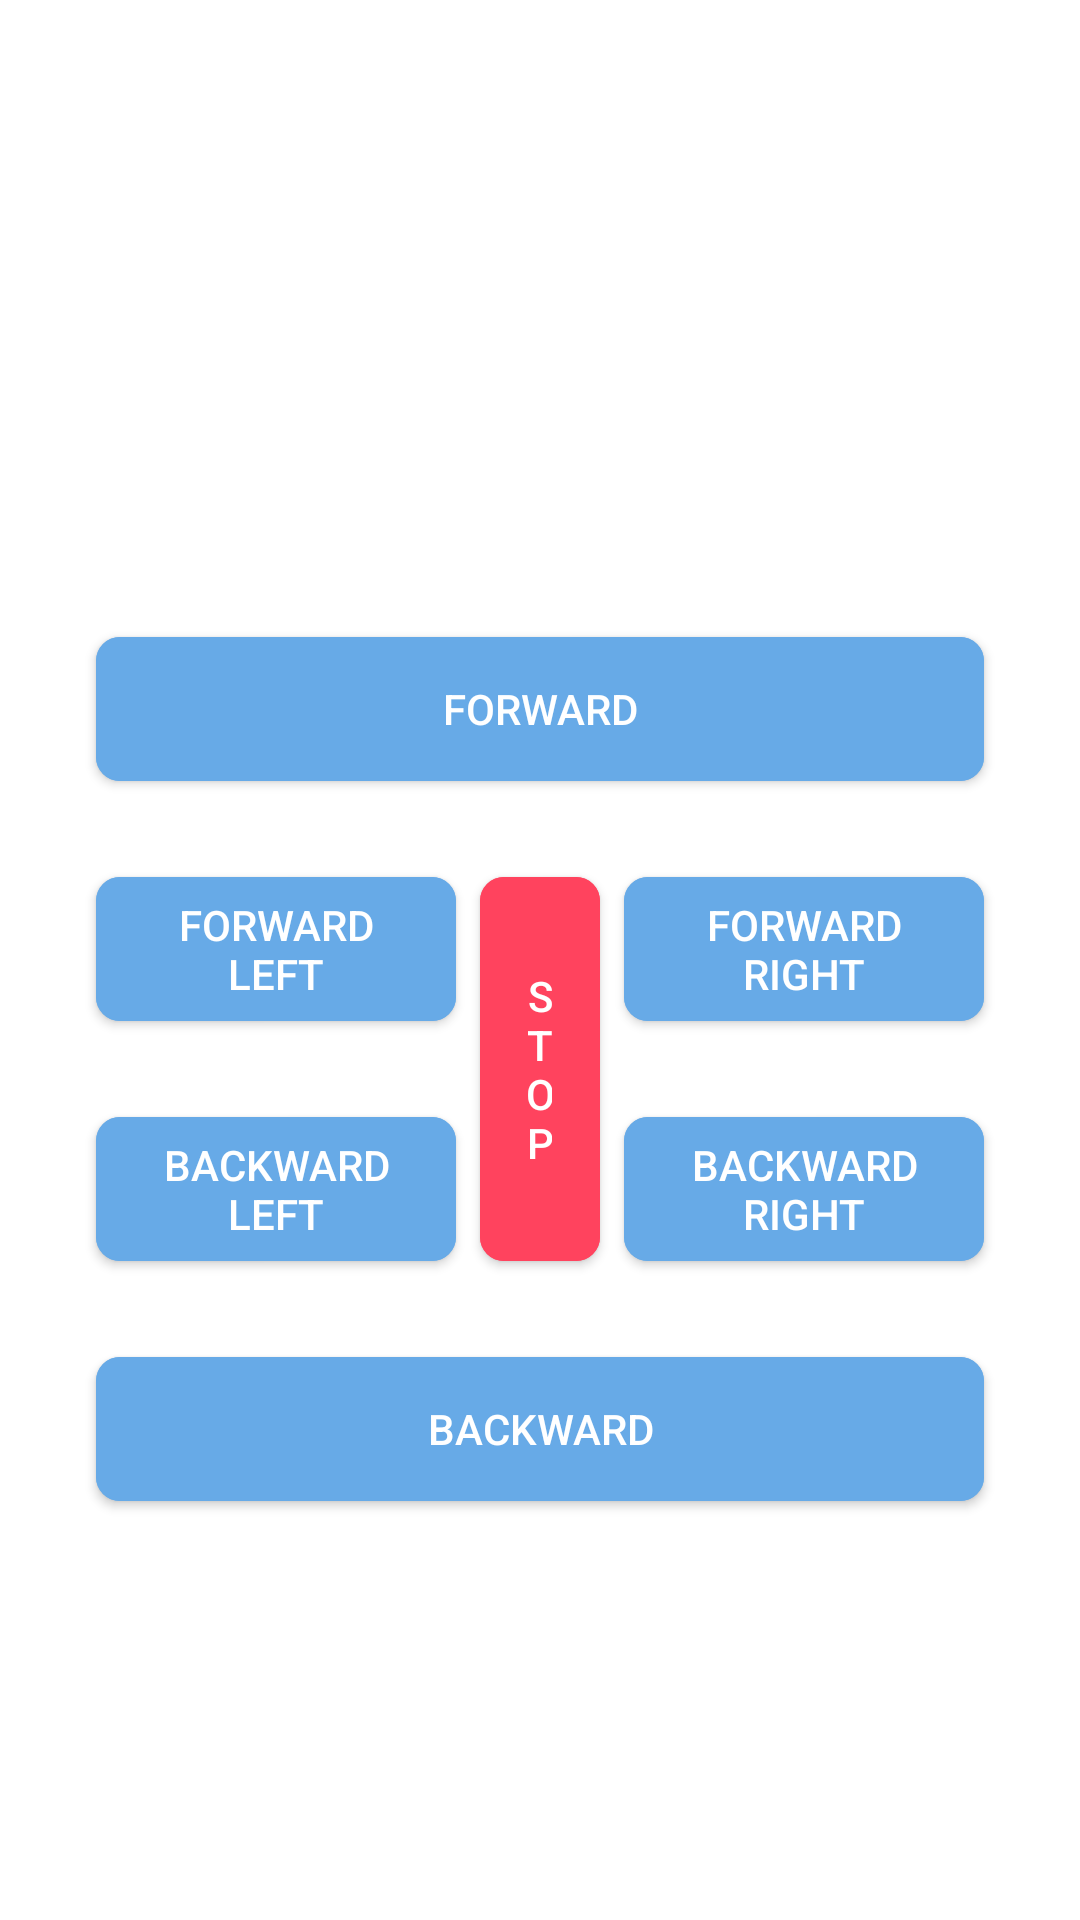

Write the Android layout XML for this screen, with the resource values it uses.
<!-- AndroidManifest.xml: application theme AppTheme -->
<!-- res/layout/fragment_device_controller.xml -->
<?xml version="1.0" encoding="utf-8"?>
<androidx.constraintlayout.widget.ConstraintLayout xmlns:android="http://schemas.android.com/apk/res/android"
    xmlns:app="http://schemas.android.com/apk/res-auto"
    xmlns:tools="http://schemas.android.com/tools"
    android:id="@+id/root"
    android:layout_width="match_parent"
    android:layout_height="match_parent">

  <TextView
      android:id="@+id/report"
      android:layout_width="0dp"
      android:layout_height="wrap_content"
      android:layout_margin="32dp"
      android:ellipsize="end"
      android:fontFamily="sans-serif-medium"
      android:lines="2"
      android:maxLines="2"
      android:textSize="16sp"
      app:layout_constraintEnd_toEndOf="parent"
      app:layout_constraintStart_toStartOf="parent"
      app:layout_constraintTop_toTopOf="parent"
      tools:text="Report: ...." />

  <com.google.android.material.button.MaterialButton
      android:id="@+id/forward"
      style="@style/ActionButtonStyle"
      android:layout_width="0dp"
      android:layout_height="wrap_content"
      android:layout_marginStart="32dp"
      android:layout_marginEnd="32dp"
      android:backgroundTint="@color/appBlueLight"
      android:text="Forward"
      app:layout_constraintBottom_toTopOf="@+id/forwardLeft"
      app:layout_constraintEnd_toEndOf="parent"
      app:layout_constraintStart_toStartOf="parent"
      app:layout_constraintTop_toBottomOf="@+id/report"
      app:layout_constraintVertical_chainStyle="packed" />

  <com.google.android.material.button.MaterialButton
      android:id="@+id/forwardLeft"
      style="@style/ActionButtonStyle"
      android:layout_width="120dp"
      android:layout_height="wrap_content"
      android:layout_marginStart="32dp"
      android:layout_marginTop="32dp"
      android:layout_marginEnd="32dp"
      android:backgroundTint="@color/appBlueLight"
      android:text="Forward left"
      app:layout_constraintBottom_toTopOf="@+id/backwardLeft"
      app:layout_constraintStart_toStartOf="parent"
      app:layout_constraintTop_toBottomOf="@+id/forward" />

  <com.google.android.material.button.MaterialButton
      android:id="@+id/backwardLeft"
      style="@style/ActionButtonStyle"
      android:layout_width="120dp"
      android:layout_height="wrap_content"
      android:layout_marginStart="32dp"
      android:layout_marginTop="32dp"
      android:layout_marginEnd="32dp"
      android:backgroundTint="@color/appBlueLight"
      android:text="Backward left"
      app:layout_constraintBottom_toTopOf="@+id/backward"
      app:layout_constraintStart_toStartOf="parent"
      app:layout_constraintTop_toBottomOf="@+id/forwardLeft" />

  <com.google.android.material.button.MaterialButton
      android:id="@+id/stop"
      style="@style/ActionButtonStyle"
      android:layout_width="0dp"
      android:layout_height="0dp"
      android:layout_marginStart="8dp"
      android:layout_marginEnd="8dp"
      android:backgroundTint="@color/appRed"
      android:text="stop"
      app:layout_constraintBottom_toBottomOf="@+id/backwardRight"
      app:layout_constraintEnd_toStartOf="@+id/backwardRight"
      app:layout_constraintStart_toEndOf="@+id/forwardLeft"
      app:layout_constraintTop_toTopOf="@+id/forwardLeft" />

  <com.google.android.material.button.MaterialButton
      android:id="@+id/forwardRight"
      style="@style/ActionButtonStyle"
      android:layout_width="120dp"
      android:layout_height="wrap_content"
      android:layout_marginStart="32dp"
      android:layout_marginTop="32dp"
      android:layout_marginEnd="32dp"
      android:backgroundTint="@color/appBlueLight"
      android:text="Forward right"
      app:layout_constraintEnd_toEndOf="parent"
      app:layout_constraintTop_toBottomOf="@+id/forward" />

  <com.google.android.material.button.MaterialButton
      android:id="@+id/backwardRight"
      style="@style/ActionButtonStyle"
      android:layout_width="120dp"
      android:layout_height="wrap_content"
      android:layout_marginStart="32dp"
      android:layout_marginTop="32dp"
      android:layout_marginEnd="32dp"
      android:backgroundTint="@color/appBlueLight"
      android:text="Backward right"
      app:layout_constraintEnd_toEndOf="parent"
      app:layout_constraintTop_toBottomOf="@+id/forwardRight" />

  <com.google.android.material.button.MaterialButton
      android:id="@+id/backward"
      style="@style/ActionButtonStyle"
      android:layout_width="0dp"
      android:layout_height="wrap_content"
      android:layout_marginStart="32dp"
      android:layout_marginTop="32dp"
      android:layout_marginEnd="32dp"
      android:backgroundTint="@color/appBlueLight"
      android:text="Backward"
      app:layout_constraintBottom_toBottomOf="parent"
      app:layout_constraintEnd_toEndOf="parent"
      app:layout_constraintStart_toStartOf="parent"
      app:layout_constraintTop_toBottomOf="@+id/backwardLeft" />

</androidx.constraintlayout.widget.ConstraintLayout>
<!-- resources referenced by this layout -->
<resources>
  <color name="appBlueLight">#67AAE7</color>
  <color name="appRed">#FF435E</color>
  <style name="ActionButtonStyle" parent="Widget.MaterialComponents.Button">
      <item name="android:insetTop">0dp</item>
      <item name="android:insetBottom">0dp</item>
      <item name="rippleColor">@color/semiTransparent</item>
      <item name="cornerRadius">8dp</item>
      <item name="android:gravity">center</item>
      <item name="android:fontFamily">sans-serif-medium</item>
      <item name="android:letterSpacing">0</item>
    </style>
  <style name="AppTheme" parent="Theme.MaterialComponents.Light.NoActionBar">
      
      <item name="colorPrimary">@color/appGreyLight</item>
      <item name="colorPrimaryDark">@color/appGrey</item>
      <item name="colorAccent">@color/appBlueLight</item>
    </style>
  <color name="semiTransparent">#42000000</color>
  <color name="appGreyLight">#E0E6ED</color>
  <color name="appGrey">#887D93</color>
</resources>
